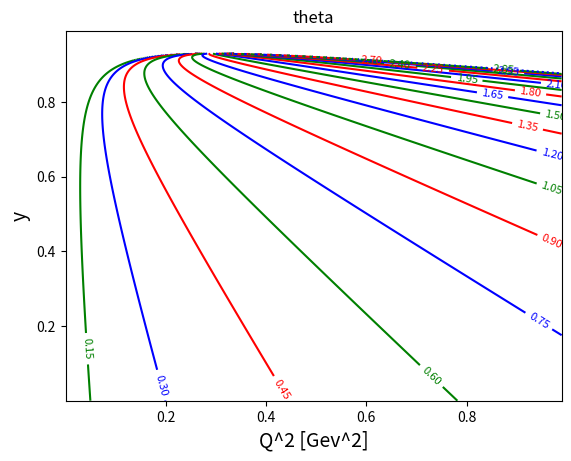

This figure's Python source:
import numpy as np
from mpl_toolkits.mplot3d.axes3d import Axes3D
import math
import matplotlib.pyplot as plt
import matplotlib.cm as cm
import matplotlib.animation as animation

#[GeV]
E_mu = 1.5
m_mu = 0.1057
p_mu = np.sqrt(E_mu **2 - m_mu **2)

cordinate_1 = np.arange(0.001, 0.99, 0.001)
cordinate_2 = np.arange(0.001, 0.99, 0.001)
X, Y = np.meshgrid(cordinate_1, cordinate_2)

Z = np.arccos((2 * E_mu **2 * (1-Y) - X - 2 * m_mu **2 ) / (2 * p_mu * np.sqrt( (E_mu **2 * (1-Y)**2 ) - m_mu **2) ) )
fig, ax = plt.subplots()
cont_cl = ax.contour(X, Y, Z, 25, colors=['r', 'g', 'b'])
ax.clabel(cont_cl, inline=True, fontsize=8)
plt.xlabel('Q^2 [Gev^2]', fontsize=14)
plt.ylabel('y', fontsize=14)
plt.title('theta')
plt.show()